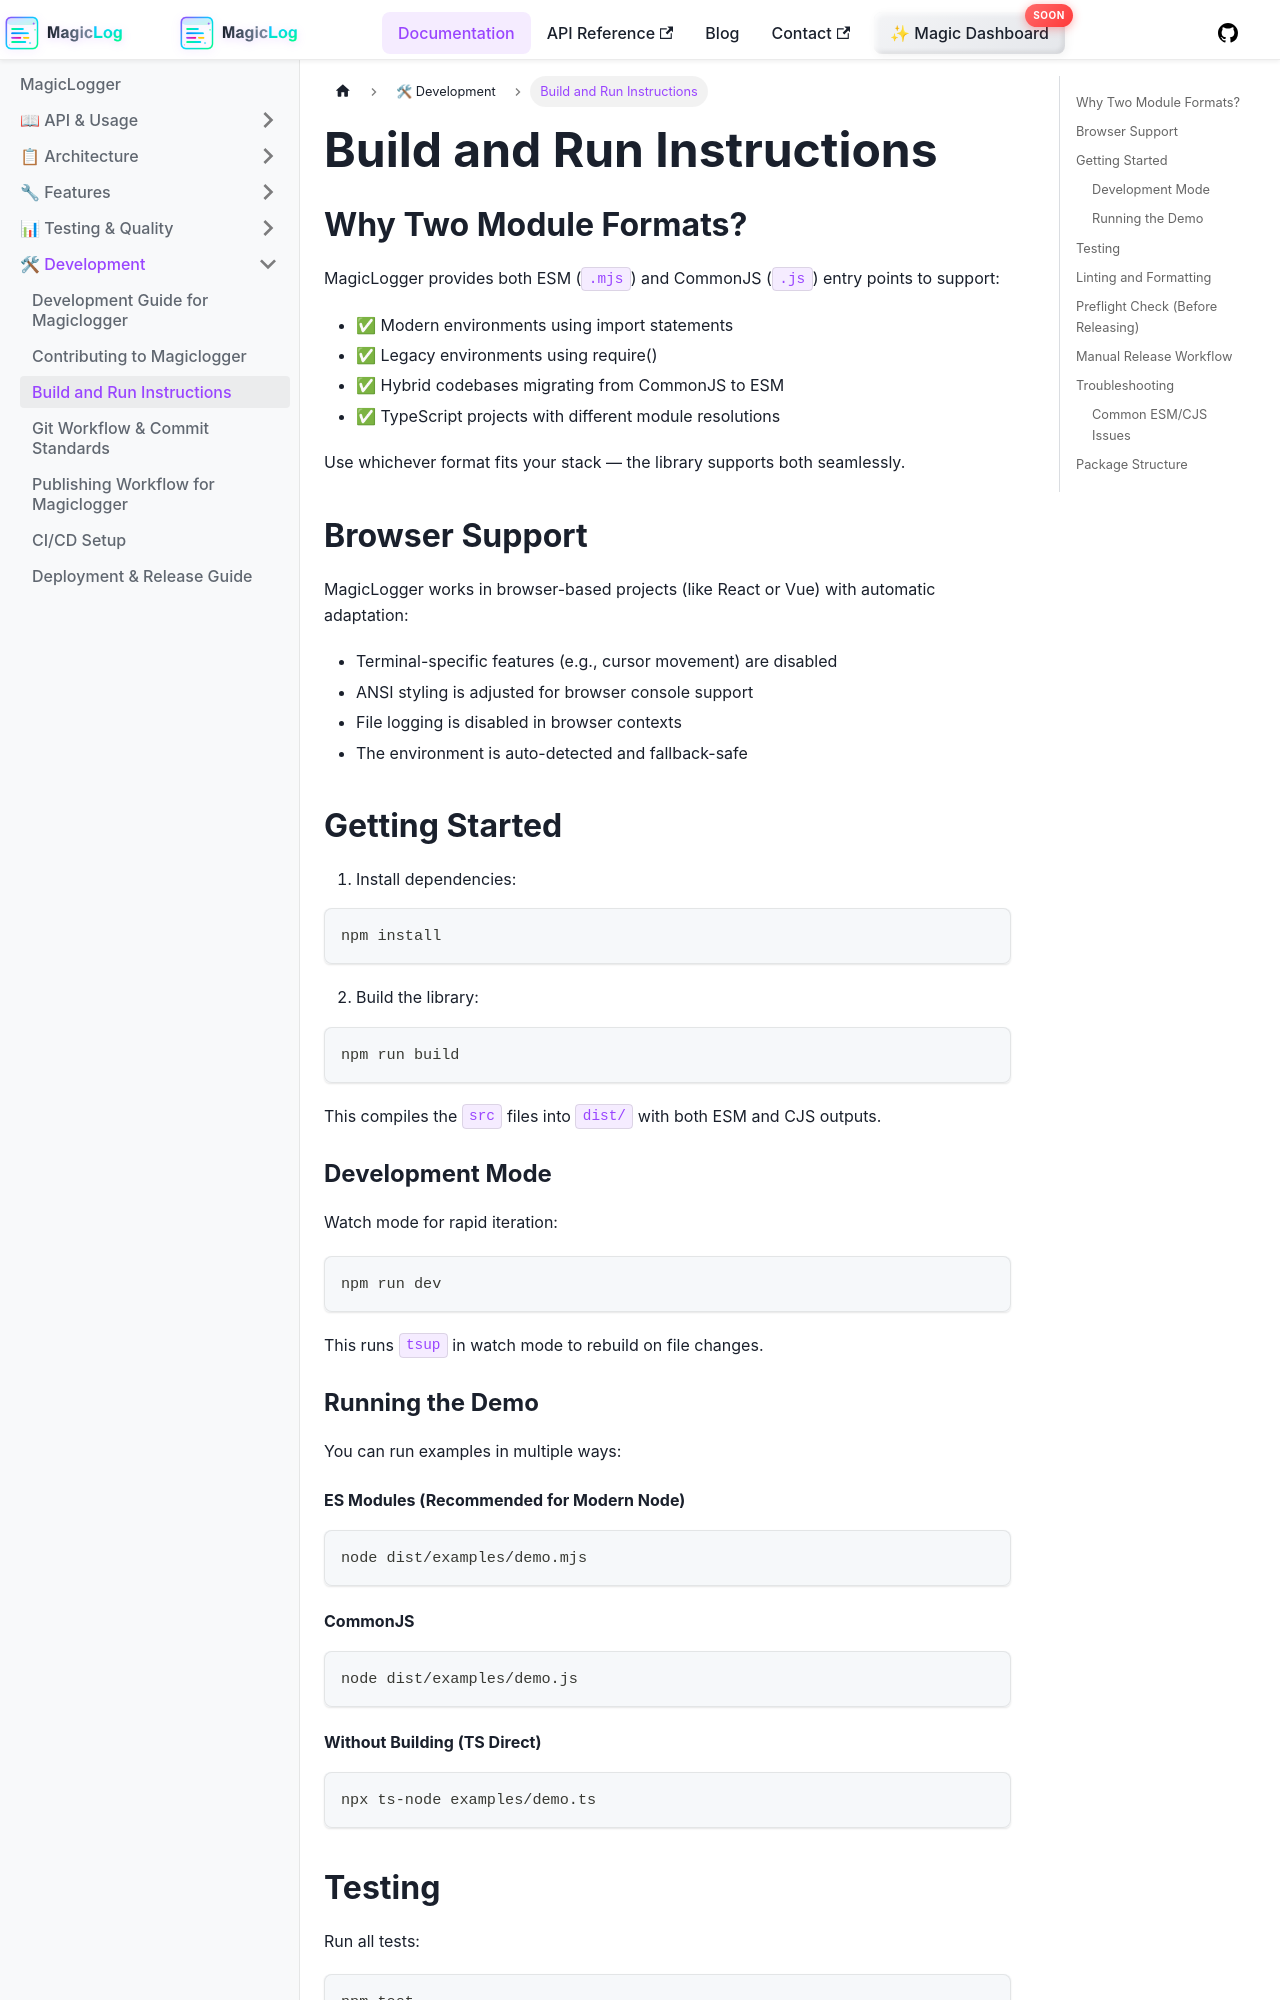

repository: manicinc/magiclogger · page: docs/build_instructions/index.html · generator: docusaurus

# Build and Run Instructions

## Why Two Module Formats?

MagicLogger provides both ESM (`.mjs`) and CommonJS (`.js`) entry points to support:
- ✅ Modern environments using import statements
- ✅ Legacy environments using require()
- ✅ Hybrid codebases migrating from CommonJS to ESM
- ✅ TypeScript projects with different module resolutions

Use whichever format fits your stack — the library supports both seamlessly.

## Browser Support

MagicLogger works in browser-based projects (like React or Vue) with automatic adaptation:
- Terminal-specific features (e.g., cursor movement) are disabled
- ANSI styling is adjusted for browser console support
- File logging is disabled in browser contexts
- The environment is auto-detected and fallback-safe

## Getting Started

1. Install dependencies:
```bash
npm install
```

2. Build the library:
```bash
npm run build
```
This compiles the `src` files into `dist/` with both ESM and CJS outputs.

### Development Mode

Watch mode for rapid iteration:
```bash
npm run dev
```
This runs `tsup` in watch mode to rebuild on file changes.

### Running the Demo

You can run examples in multiple ways:

#### ES Modules (Recommended for Modern Node)
```bash
node dist/examples/demo.mjs
```

#### CommonJS
```bash
node dist/examples/demo.js
```

#### Without Building (TS Direct)
```bash
npx ts-node examples/demo.ts
```
